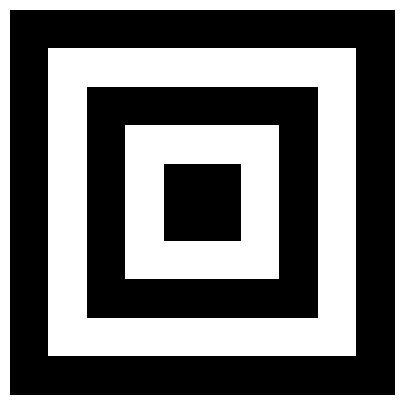

Write Python code to recreate this figure.
# ODEV_1 - 500x500 matrisde iç içe kare görünümü
import numpy as np
import matplotlib.pyplot as plt

# Boyut ve piksel değeri
size = 500
pix = 50
uf = np.zeros((size, size))

# İç içe kareler çiziliyor
for j in range(pix, size, 2 * pix):
    for i in range(j, min(j + pix, size)):
        if i < size - 1:
            uf[i, i:size-i] = 1
            uf[i+1:size-(i+1), i] = 1
            uf[i+1:size-(i+1), size-(i+1)] = 1
            uf[size-(i+1), i:size-i] = 1

# Görselleştirme
plt.figure(figsize=(5, 5))
plt.imshow(uf, cmap='gray', interpolation='nearest')
plt.axis('off')
plt.show(block=False)
plt.pause(0.001)
